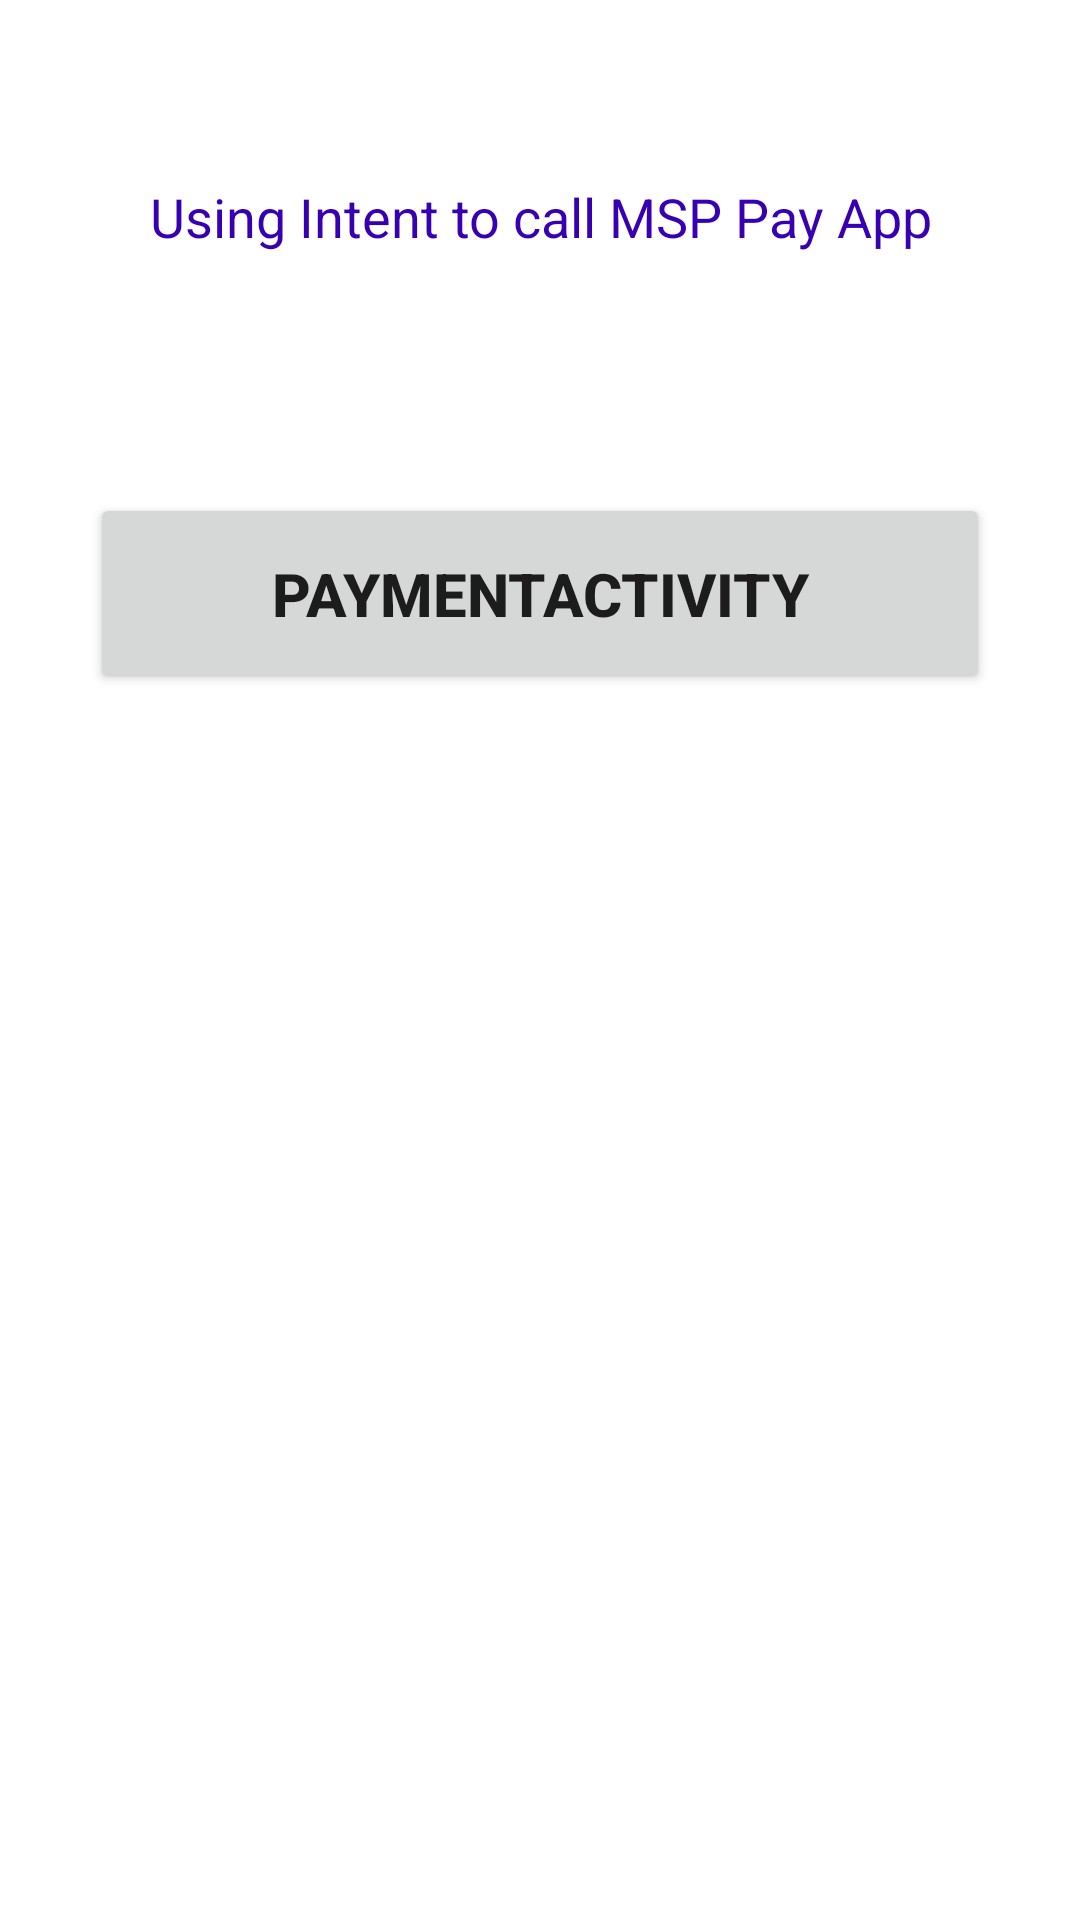

Here is an Android app screen rendered from its layout file. Give the layout XML and the strings, colors and styles it references.
<!-- AndroidManifest.xml: application theme Theme.POSClientApp -->
<!-- res/layout/activity_main.xml -->
<?xml version="1.0" encoding="utf-8"?>
<LinearLayout xmlns:android="http://schemas.android.com/apk/res/android"
    xmlns:app="http://schemas.android.com/apk/res-auto"
    xmlns:tools="http://schemas.android.com/tools"
    android:layout_width="match_parent"
    android:layout_height="match_parent"
    android:orientation="vertical"
    tools:context=".MainActivity">

    <TextView
        android:layout_width="match_parent"
        android:layout_height="wrap_content"
        android:text="Using Intent to call MSP Pay App"
        android:layout_marginTop="40dp"
        android:padding="20dp"
        android:textSize="18sp"
        android:textColor="@color/design_default_color_primary_dark"
        android:layout_gravity="center_horizontal"
        android:gravity="center"/>

    <Button
        android:id="@+id/checkout"
        android:layout_width="match_parent"
        android:layout_height="wrap_content"
        android:text="PaymentActivity"
        android:layout_marginTop="60dp"
        android:layout_marginLeft="30dp"
        android:layout_marginRight="30dp"
        android:padding="20dp"
        android:textStyle="bold"
        android:textAllCaps="true"
        android:textSize="20sp"
        ></Button>

   

</LinearLayout>
<!-- resources referenced by this layout -->
<resources>
  <style name="Theme.POSClientApp" parent="Theme.MaterialComponents.DayNight.DarkActionBar">
          
          <item name="colorPrimary">@color/purple_500</item>
          <item name="colorPrimaryVariant">@color/purple_700</item>
          <item name="colorOnPrimary">@color/white</item>
          
          <item name="colorSecondary">@color/teal_200</item>
          <item name="colorSecondaryVariant">@color/teal_700</item>
          <item name="colorOnSecondary">@color/black</item>
          
          <item name="android:statusBarColor" tools:targetApi="l">?attr/colorPrimaryVariant</item>
          
      </style>
  <!-- not gathered from this repository: default colours our renderer supplied (Android Studio template values) -->
  <color name="purple_500">#FF6200EE</color>
  <color name="purple_700">#FF3700B3</color>
  <color name="teal_200">#FF03DAC5</color>
  <color name="teal_700">#FF018786</color>
  <color name="black">#FF000000</color>
  <color name="white">#FFFFFFFF</color>
</resources>
